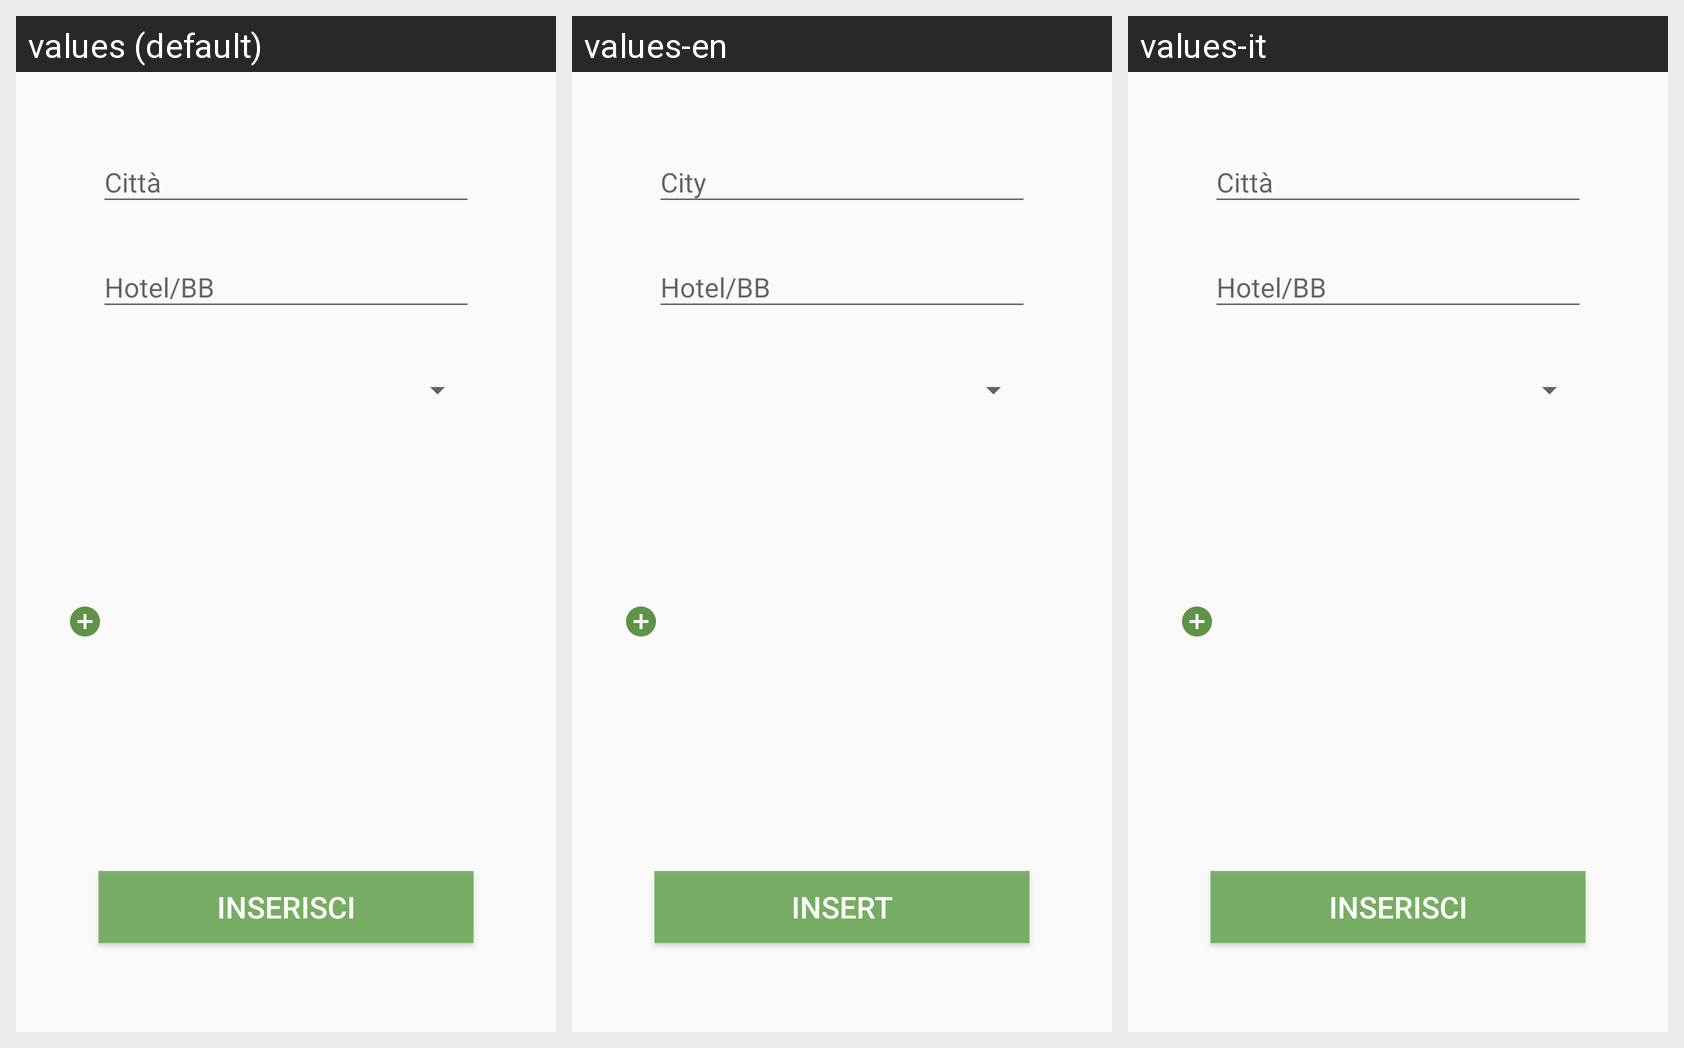

This grid shows one Android layout under several languages. Give, for every string resource on the screen, its name, the default text and each shown locale's text.
Android screen res/layout/fragment_hotel_b_b_amministratore_inserisci.xml rendered under 3 locales, left to right: values (default), values-en, values-it. Device: Nexus 5 (rendered at 1080×1920; each locale shown at half size, 540×960, under a caption strip naming it); theme AppTheme.
Strings drawn on this screen, with the default value and each locale's value (text and hints the layout hard-codes, and strings that could not be matched under every locale, appear in the picture but are not listed):

citta
  values: Città
  values-en: City
  values-it: Città

hotel_bb
  values: Hotel/BB
  values-en: Hotel/BB
  values-it: Hotel/BB

inserisci
  values: Inserisci
  values-en: Insert
  values-it: Inserisci
